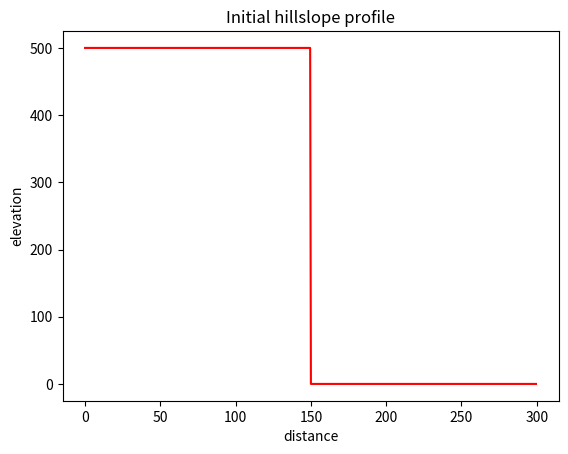
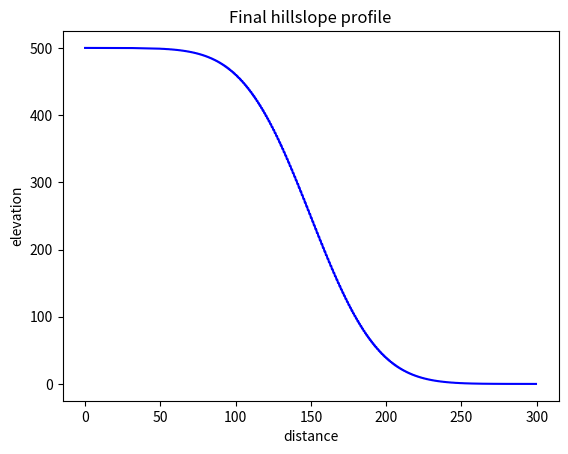

The script that saved these images, in order:

import numpy as np
import matplotlib.pyplot as plt

def plot_profile(xvals, yvals, color="r", title=None, outfile="plot.png"):
    plt.figure()
    plt.plot(xvals, yvals, color)
    plt.xlabel("distance")
    plt.ylabel("elevation")
    plt.title(title)
    plt.savefig(outfile)


D = 100
Lx = 300
dx = 0.5

x = np.arange(start=0, stop=Lx, step=dx)
nx = len(x)

z = np.zeros_like(x)
z_hi = 500.0
z_lo = 0.0
z[x <= Lx/2] = z_hi
z[x >= Lx/2] = z_lo

plot_profile(x, z, color="r", title="Initial hillslope profile", outfile="initial_profile.png")

nt = 5000
dt = 0.5 * dx**2 / D

for _ in range(0, nt):
	z[1:-1] += D * dt / dx ** 2 * (z[:-2] - 2*z[1:-1] + z[2:])

plot_profile(x, z, color="b", title="Final hillslope profile", outfile="final_profile.png")
